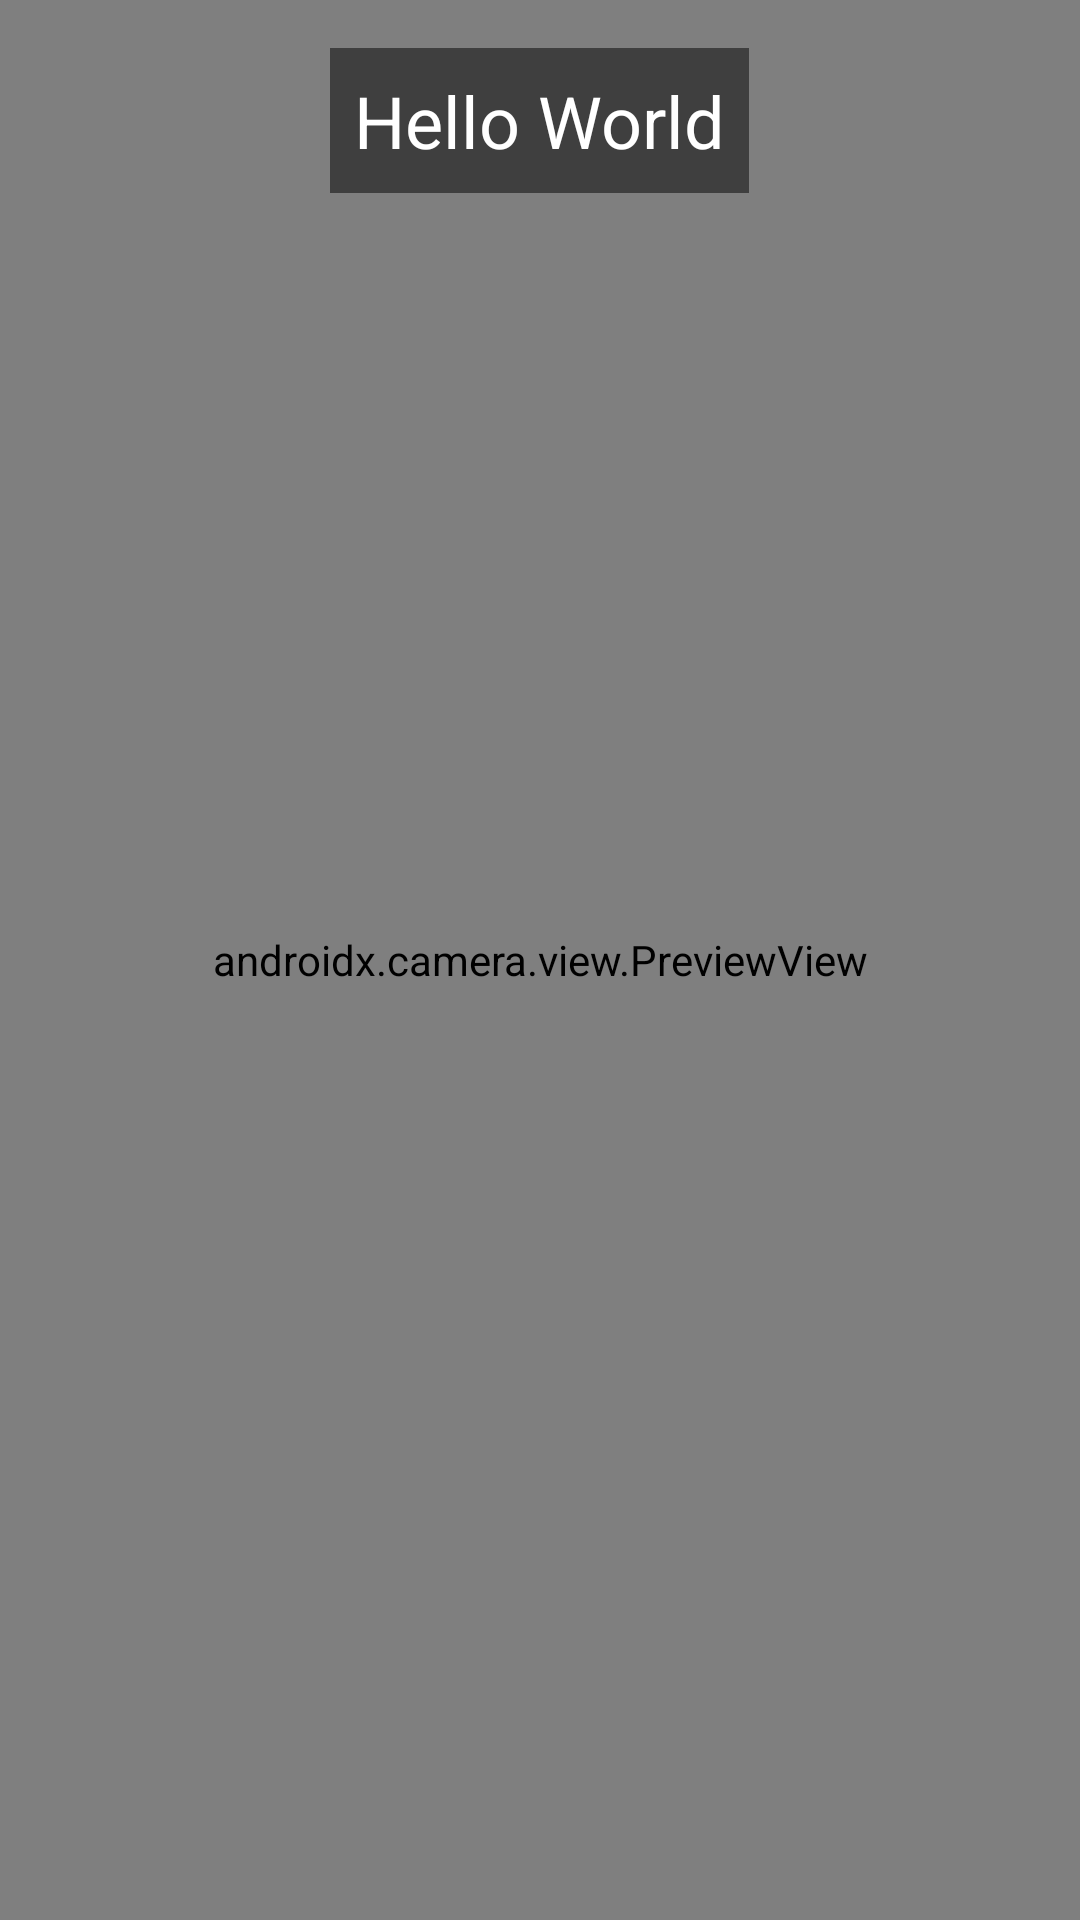

This screen was rendered from an Android layout file. Write that file and the resources it references.
<!-- AndroidManifest.xml: application theme Theme.AppCompat.Light.DarkActionBar -->
<!-- res/layout/hello_world_float_layout.xml -->
<?xml version="1.0" encoding="utf-8"?>
<FrameLayout xmlns:android="http://schemas.android.com/apk/res/android"
    android:layout_width="match_parent"
    android:layout_height="match_parent"
    android:background="#80000000">

    
    <androidx.camera.view.PreviewView
        android:id="@+id/previewView"
        android:layout_width="match_parent"
        android:layout_height="match_parent" />

    
    <TextView
        android:id="@+id/textView"
        android:layout_width="wrap_content"
        android:layout_height="wrap_content"
        android:layout_gravity="top|center_horizontal"
        android:layout_marginTop="16dp"
        android:text="Hello World"
        android:textSize="24sp"
        android:textColor="#FFFFFF"
        android:background="#80000000"
        android:padding="8dp"/>

</FrameLayout>
<!-- resources referenced by this layout -->
<resources>

</resources>
